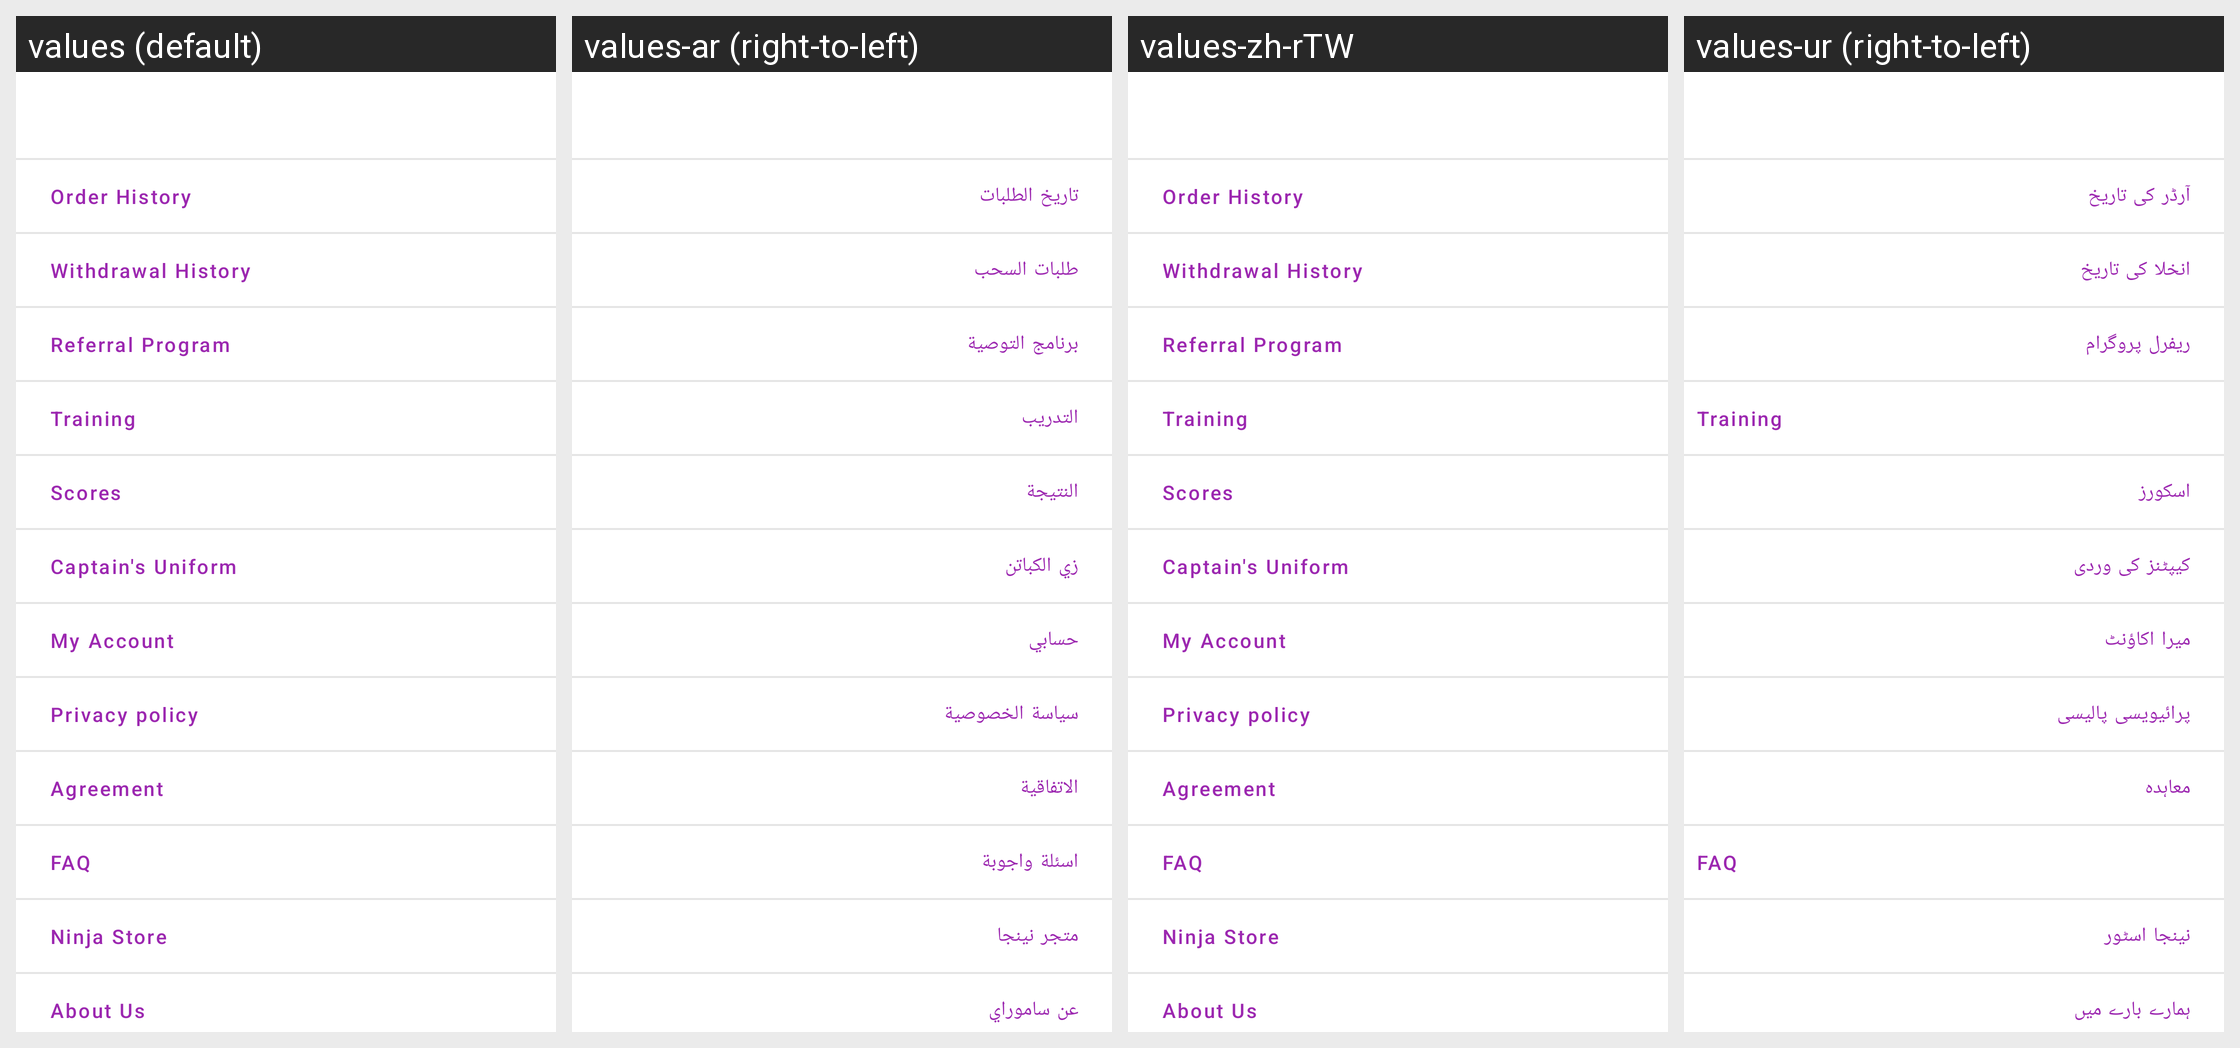

Here is an Android app screen in its default locale and in the app's own translations. Write out the translated-string differences for the strings that appear on this screen.
Android screen res/layout/more_fragment.xml rendered under 4 locales, left to right: values (default), values-ar (right-to-left), values-zh-rTW, values-ur (right-to-left). Device: Nexus 5 (rendered at 1080×1920; each locale shown at half size, 540×960, under a caption strip naming it); theme AppTheme.
Other locales in the repository, not shown: values-af, values-am, values-as, values-az, values-be, values-bg, values-bn, values-bs, values-ca, values-cs, values-da, values-da-rDK, values-de, values-de-rDE, values-el, values-el-rGR, values-en-rAU, values-en-rCA, values-en-rGB, values-en-rXC, values-es, values-es-rES, values-es-rUS, values-et, values-eu, values-fa, values-fi, values-fi-rFI, values-fil, values-fil-rPH, values-fr, values-fr-rCA, values-fr-rFR, values-gl, values-gu, values-hi, values-hi-rIN, values-hr, values-hu, values-hy, values-in, values-is, values-it, values-it-rIT, values-iw, values-ja, values-ja-rJP, values-ka, values-kk, values-km, values-kn, values-ko, values-ky, values-lo, values-lt, values-lv, values-mk, values-ml, values-mn, values-mr, values-ms, values-ms-rMY, values-my, values-nb, values-nb-rNO, values-ne, values-nl, values-nl-rNL, values-or, values-pa, values-pl, values-pt, values-pt-rBR, values-pt-rPT, values-ro, values-ru, values-si, values-sk, values-sl, values-sq, values-sr, values-sv, values-sv-rSE, values-sw, values-ta, values-te, values-th, values-th-rTH, values-tl, values-tr, values-uk, values-uz, values-vi, values-vi-rVN, values-zh-rCN, values-zh-rHK, values-zu.
Strings drawn on this screen, with the default value and each locale's value (text and hints the layout hard-codes, and strings that could not be matched under every locale, appear in the picture but are not listed):

menu_order_history
  values: Order History
  values-ar: تاريخ الطلبات
  values-zh-rTW: Order History  [not translated; the default value is used]
  values-ur: آرڈر کی تاریخ

withdraw_history
  values: Withdrawal History
  values-ar: طلبات السحب
  values-zh-rTW: Withdrawal History  [not translated; the default value is used]
  values-ur: انخلا کی تاریخ

referral_program
  values: Referral Program
  values-ar: برنامج التوصية
  values-zh-rTW: Referral Program  [not translated; the default value is used]
  values-ur: ریفرل پروگرام

training
  values: Training
  values-ar: التدريب
  values-zh-rTW: Training  [not translated; the default value is used]
  values-ur: Training

score
  values: Scores
  values-ar: النتيجة
  values-zh-rTW: Scores  [not translated; the default value is used]
  values-ur: اسکورز

captains_uniform_title
  values: Captain's Uniform
  values-ar: زي الكباتن
  values-zh-rTW: Captain's Uniform  [not translated; the default value is used]
  values-ur: کیپٹنز کی وردی

my_account
  values: My Account
  values-ar: حسابي
  values-zh-rTW: My Account  [not translated; the default value is used]
  values-ur: میرا اکاؤنٹ

privacy_policy2
  values: Privacy policy
  values-ar: سياسة الخصوصية
  values-zh-rTW: Privacy policy  [not translated; the default value is used]
  values-ur: پرائیویسی پالیسی

agreement_title_screen
  values: Agreement
  values-ar: الاتفاقية
  values-zh-rTW: Agreement  [not translated; the default value is used]
  values-ur: معاہدہ

faq
  values: FAQ
  values-ar: اسئلة واجوبة
  values-zh-rTW: FAQ  [not translated; the default value is used]
  values-ur: FAQ

ninja_store
  values: Ninja Store
  values-ar: متجر نينجا
  values-zh-rTW: Ninja Store  [not translated; the default value is used]
  values-ur: نینجا اسٹور

about_us
  values: About Us
  values-ar: عن ساموراي
  values-zh-rTW: About Us  [not translated; the default value is used]
  values-ur: ہمارے بارے میں
